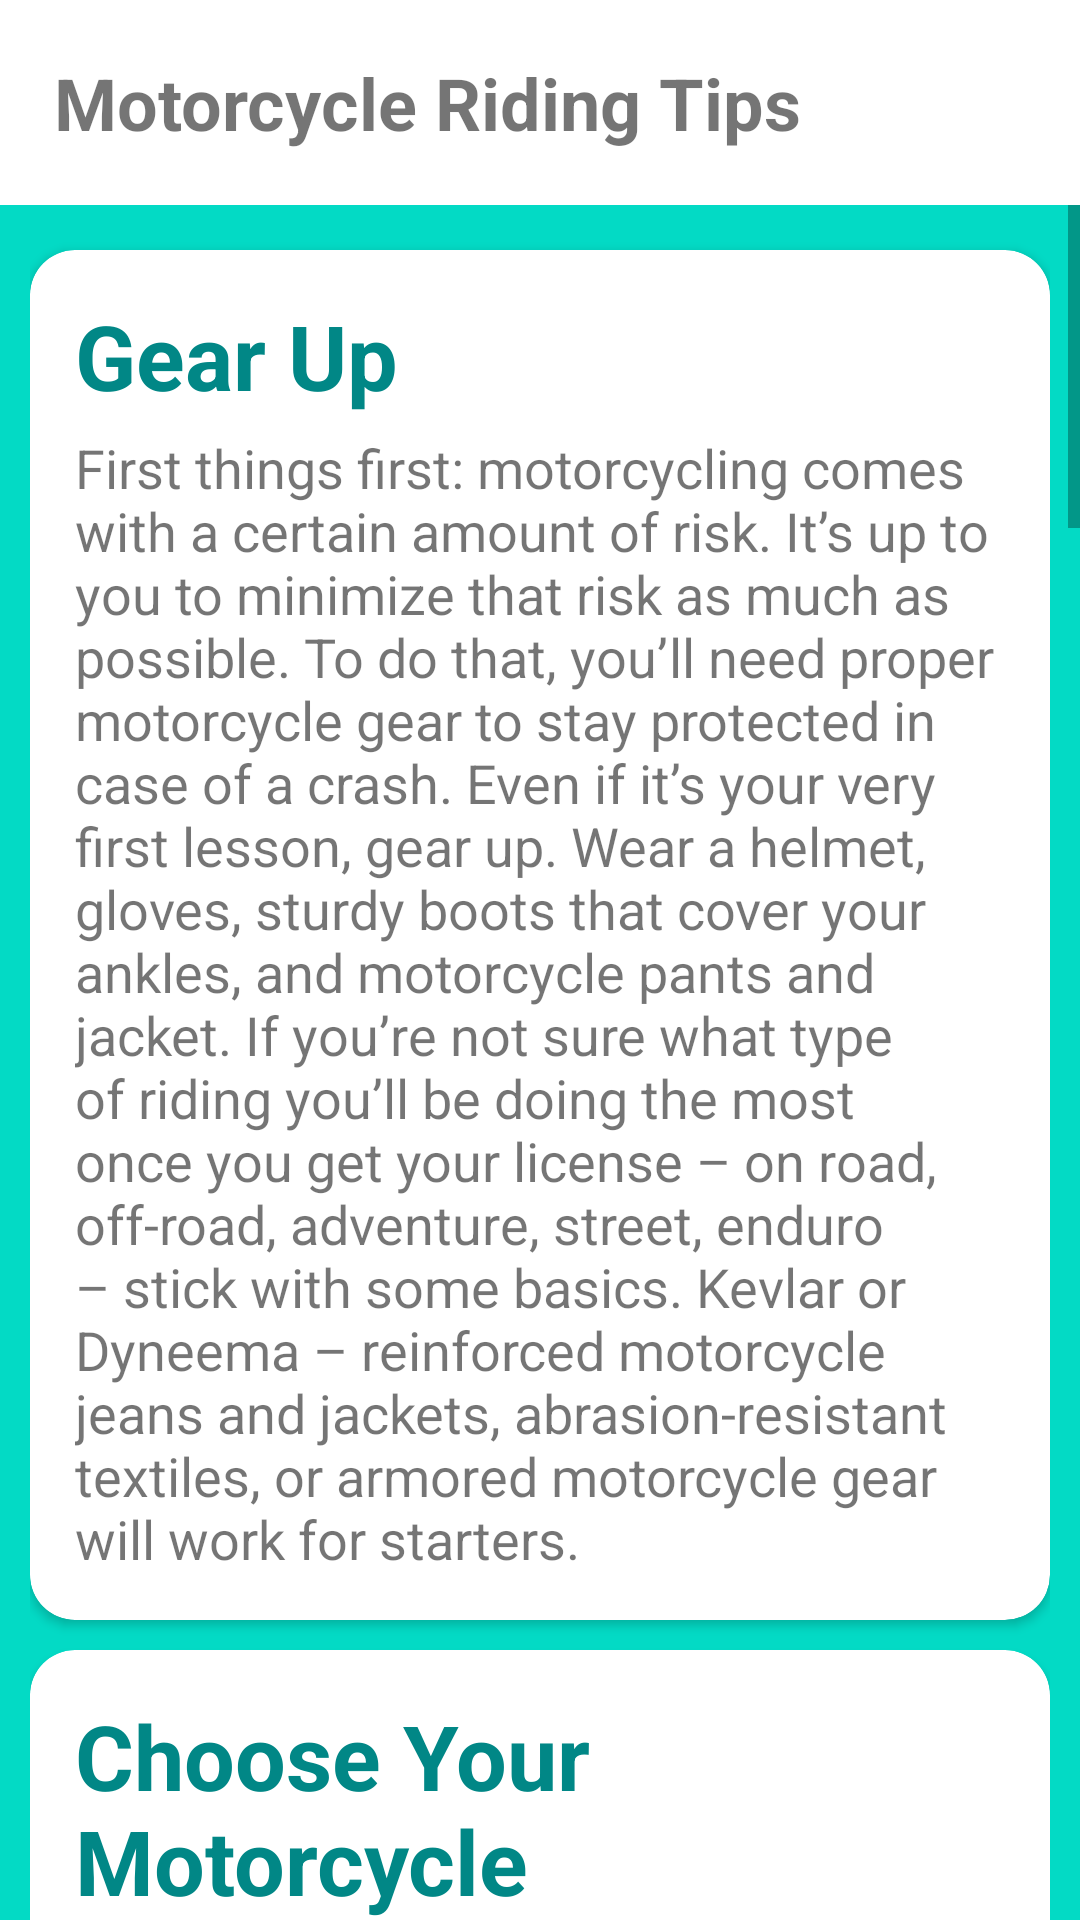

This screen was rendered from an Android layout file. Write that file and the resources it references.
<!-- AndroidManifest.xml: application theme Theme.PocketDrive -->
<!-- res/layout/motor_cycle_guide.xml -->
<?xml version="1.0" encoding="utf-8"?>
<androidx.constraintlayout.widget.ConstraintLayout xmlns:android="http://schemas.android.com/apk/res/android"
    xmlns:app="http://schemas.android.com/apk/res-auto"
    xmlns:tools="http://schemas.android.com/tools"
    android:layout_width="match_parent"
    android:layout_height="match_parent"
    tools:context=".MotorCycleGuide">

    <TextView
        android:id="@+id/txtMotorCycleGuideTitle"
        android:layout_width="match_parent"
        android:layout_height="wrap_content"
        android:padding="18dp"
        android:text="Motorcycle Riding Tips"
        android:textSize="24dp"
        android:textStyle="bold"
        app:layout_constraintTop_toTopOf="parent" />

    <ScrollView
        android:id="@+id/scrollViewMotorCycle"
        android:layout_width="match_parent"
        android:layout_height="640dp"
        android:background="@color/teal_200"
        app:layout_constraintTop_toBottomOf="@id/txtMotorCycleGuideTitle">

        <LinearLayout
            android:layout_width="match_parent"
            android:layout_height="wrap_content"
            android:padding="10dp"
            android:orientation="vertical">

            <androidx.cardview.widget.CardView
                android:id="@+id/cardViewMC1"
                android:layout_width="match_parent"
                android:layout_height="wrap_content"
                app:cardCornerRadius="15dp"
                android:layout_marginVertical="5dp"
                android:onClick="expandCollapse">

                <LinearLayout
                    android:id="@+id/card1MCLayout"
                    android:layout_width="match_parent"
                    android:layout_height="wrap_content"
                    android:padding="15dp"
                    android:orientation="vertical">

                    <TextView
                        android:id="@+id/txtTitle1"
                        android:layout_width="match_parent"
                        android:layout_height="wrap_content"
                        android:text="@string/how_to_gear_up_title"
                        android:textColor="@color/teal_700"
                        android:textSize="30sp"
                        android:textStyle="bold" />

                    <TextView
                        android:id="@+id/txtData1"
                        android:layout_width="match_parent"
                        android:layout_height="wrap_content"
                        android:layout_marginTop="5dp"
                        android:text="@string/how_to_gear_up"
                        android:textSize="18sp" />
                </LinearLayout>
            </androidx.cardview.widget.CardView>

            <androidx.cardview.widget.CardView
                android:id="@+id/cardViewMC2"
                android:layout_width="match_parent"
                android:layout_height="wrap_content"
                app:cardCornerRadius="15dp"
                android:layout_marginVertical="5dp"
                android:onClick="expandCollapse">

                <LinearLayout
                    android:id="@+id/card2MCLayout"
                    android:layout_width="match_parent"
                    android:layout_height="wrap_content"
                    android:padding="15dp"
                    android:orientation="vertical">

                    <TextView
                        android:id="@+id/txtTitle2"
                        android:layout_width="match_parent"
                        android:layout_height="wrap_content"
                        android:text="@string/how_to_choose_motorcycle_title"
                        android:textColor="@color/teal_700"
                        android:textSize="30sp"
                        android:textStyle="bold" />

                    <TextView
                        android:id="@+id/txtDetails2"
                        android:layout_width="match_parent"
                        android:layout_height="wrap_content"
                        android:layout_marginTop="5dp"
                        android:text="@string/how_to_choose_motorcycle"
                        android:textSize="18sp" />
                </LinearLayout>
            </androidx.cardview.widget.CardView>

            <androidx.cardview.widget.CardView
                android:id="@+id/cardViewMC3"
                android:layout_width="match_parent"
                android:layout_height="wrap_content"
                app:cardCornerRadius="15dp"
                android:layout_marginVertical="5dp"
                android:onClick="expandCollapse">

                <LinearLayout
                    android:id="@+id/card3MCLayout"
                    android:layout_width="match_parent"
                    android:layout_height="wrap_content"
                    android:padding="15dp"
                    android:orientation="vertical">

                    <TextView
                        android:id="@+id/txtTitle3"
                        android:layout_width="match_parent"
                        android:layout_height="wrap_content"
                        android:text="@string/how_to_brake_title"
                        android:textColor="@color/teal_700"
                        android:textSize="30sp"
                        android:textStyle="bold" />

                    <TextView
                        android:id="@+id/txtDetails3"
                        android:layout_width="match_parent"
                        android:layout_height="wrap_content"
                        android:layout_marginTop="5dp"
                        android:text="@string/how_to_brake"
                        android:textSize="18sp" />
                </LinearLayout>
            </androidx.cardview.widget.CardView>

            <androidx.cardview.widget.CardView
                android:id="@+id/cardViewMC4"
                android:layout_width="match_parent"
                android:layout_height="wrap_content"
                app:cardCornerRadius="15dp"
                android:layout_marginVertical="5dp"
                android:onClick="expandCollapse">

                <LinearLayout
                    android:id="@+id/card4MCLayout"
                    android:layout_width="match_parent"
                    android:layout_height="wrap_content"
                    android:padding="15dp"
                    android:orientation="vertical">

                    <TextView
                        android:id="@+id/txtTitle4"
                        android:layout_width="match_parent"
                        android:layout_height="wrap_content"
                        android:text="@string/how_to_clutch_throttle_title"
                        android:textColor="@color/teal_700"
                        android:textSize="30sp"
                        android:textStyle="bold" />

                    <TextView
                        android:id="@+id/txtDetails4"
                        android:layout_width="match_parent"
                        android:layout_height="wrap_content"
                        android:layout_marginTop="5dp"
                        android:text="@string/how_to_clutch_throttle"
                        android:textSize="18sp" />
                </LinearLayout>
            </androidx.cardview.widget.CardView>

            <androidx.cardview.widget.CardView
                android:id="@+id/cardViewMC5"
                android:layout_width="match_parent"
                android:layout_height="wrap_content"
                app:cardCornerRadius="15dp"
                android:layout_marginVertical="5dp"
                android:onClick="expandCollapse">

                <LinearLayout
                    android:id="@+id/card5MCLayout"
                    android:layout_width="match_parent"
                    android:layout_height="wrap_content"
                    android:padding="15dp"
                    android:orientation="vertical">

                    <TextView
                        android:id="@+id/txtTitle5"
                        android:layout_width="match_parent"
                        android:layout_height="wrap_content"
                        android:text="@string/how_to_turning_title"
                        android:textColor="@color/teal_700"
                        android:textSize="30sp"
                        android:textStyle="bold" />

                    <TextView
                        android:id="@+id/txtDetails5"
                        android:layout_width="match_parent"
                        android:layout_height="wrap_content"
                        android:layout_marginTop="5dp"
                        android:text="@string/how_to_turning"
                        android:textSize="18sp" />
                </LinearLayout>
            </androidx.cardview.widget.CardView>

            <androidx.cardview.widget.CardView
                android:id="@+id/cardViewMC6"
                android:layout_width="match_parent"
                android:layout_height="wrap_content"
                app:cardCornerRadius="15dp"
                android:layout_marginVertical="5dp"
                android:onClick="expandCollapse">

                <LinearLayout
                    android:id="@+id/card6MCLayout"
                    android:layout_width="match_parent"
                    android:layout_height="wrap_content"
                    android:padding="15dp"
                    android:orientation="vertical">

                    <TextView
                        android:id="@+id/txtTitle6"
                        android:layout_width="match_parent"
                        android:layout_height="wrap_content"
                        android:text="@string/how_to_practice_title"
                        android:textColor="@color/teal_700"
                        android:textSize="30sp"
                        android:textStyle="bold" />

                    <TextView
                        android:id="@+id/txtDetails6"
                        android:layout_width="match_parent"
                        android:layout_height="wrap_content"
                        android:layout_marginTop="5dp"
                        android:text="@string/how_to_practice"
                        android:textSize="18sp" />
                </LinearLayout>
            </androidx.cardview.widget.CardView>

        </LinearLayout>
    </ScrollView>

</androidx.constraintlayout.widget.ConstraintLayout>
<!-- resources referenced by this layout -->
<resources>
  <color name="teal_200">#FF03DAC5</color>
  <color name="teal_700">#FF018786</color>
  <string name="how_to_brake">Now that you’re sitting aboard your motorcycle, it’s time to get it moving. But before you can move, you need to know how to brake. The pedal on your right side is the rear brake, and the lever on your right handlebar is your front brake. To slow down or stop altogether, use both brakes evenly and always make sure you’re stepping on the rear brake and pulling in the front brake lever gently and gradually: never grab or stomp on your brakes, because the wheels may lock up sending you off balance.
  Gently tap the rear brake pedal and pull in the front brake lever slowly to master braking in a controlled, smooth movement rather than jerking the bike to a halt. Practise your braking while the bike is standing still: roll forward a little, then tap the rear brake to get a feel for it. Repeat this with your front brake and try to find that sweet spot where the brakes engage but to not grab the wheel discs too suddenly.</string>
  <string name="how_to_brake_title">Learn to Brake</string>
  <string name="how_to_choose_motorcycle_title">Choose Your Motorcycle</string>
  <string name="how_to_clutch_throttle_title">Clutch and Throttle</string>
  <string name="how_to_gear_up">First things first: motorcycling comes with a certain amount of risk. It’s up to you to minimize that risk as much as possible. To do that, you’ll need proper motorcycle gear to stay protected in case of a crash.
  Even if it’s your very first lesson, gear up. Wear a helmet, gloves, sturdy boots that cover your ankles, and motorcycle pants and jacket. If you’re not sure what type of riding you’ll be doing the most once you get your license – on road, off-road, adventure, street, enduro – stick with some basics. Kevlar or Dyneema – reinforced motorcycle jeans and jackets, abrasion-resistant textiles, or armored motorcycle gear will work for starters.</string>
  <string name="how_to_gear_up_title">Gear Up</string>
  <string name="how_to_practice">Now that you’ve completed an MSF course and gotten your license, it’s time to hit the road. As a new rider, you need to get as much practice as you can, but take it slowly: first, ride quiet, two-lane roads and practice navigating traffic safely before you hit highways and interstates. The more you ride, the more you will get to know your bike, controls will become muscle memory, and you will feel more and more confident on all kinds of roads and traffic conditions. Remember to build slowly, however: getting yourself into stressful situations in busy traffic or high-speed freeways can scare you off motorcycling, so take it slow, hone your skills, and enjoy the ride as much as you can.</string>
  <string name="how_to_practice_title">Practice</string>
  <string name="how_to_turning">When you’re learning how to ride a motorcycle, mastering the controls is the biggest lesson. Once you get a feel for it, however, you can start learning the rest of the basics, and one of the most important things to figure out is turning. Riding a bike in a straight line is one thing, but what about corners, U-turns, and pirouettes in a parking lot?
  To keep the bike steady and stable in corners, do not rely on turning your handlebars only. As you round a corner, the bike will lean into it a little, and you need to lean with it. Don’t fight your bike, but rather go with the movement. Remember to keep your throttle steady and always look through to where you’re going: if you keep staring at your front tire, chances are, you’ll stall or crash. Looking through the corner helps you stay balanced and steer the bike in the direction you want to go.</string>
  <string name="how_to_turning_title">Turning</string>
  <color name="purple_500">#FF6200EE</color>
  <color name="purple_700">#FF3700B3</color>
  <color name="white">#FFFFFFFF</color>
  <color name="black">#FF000000</color>
</resources>
